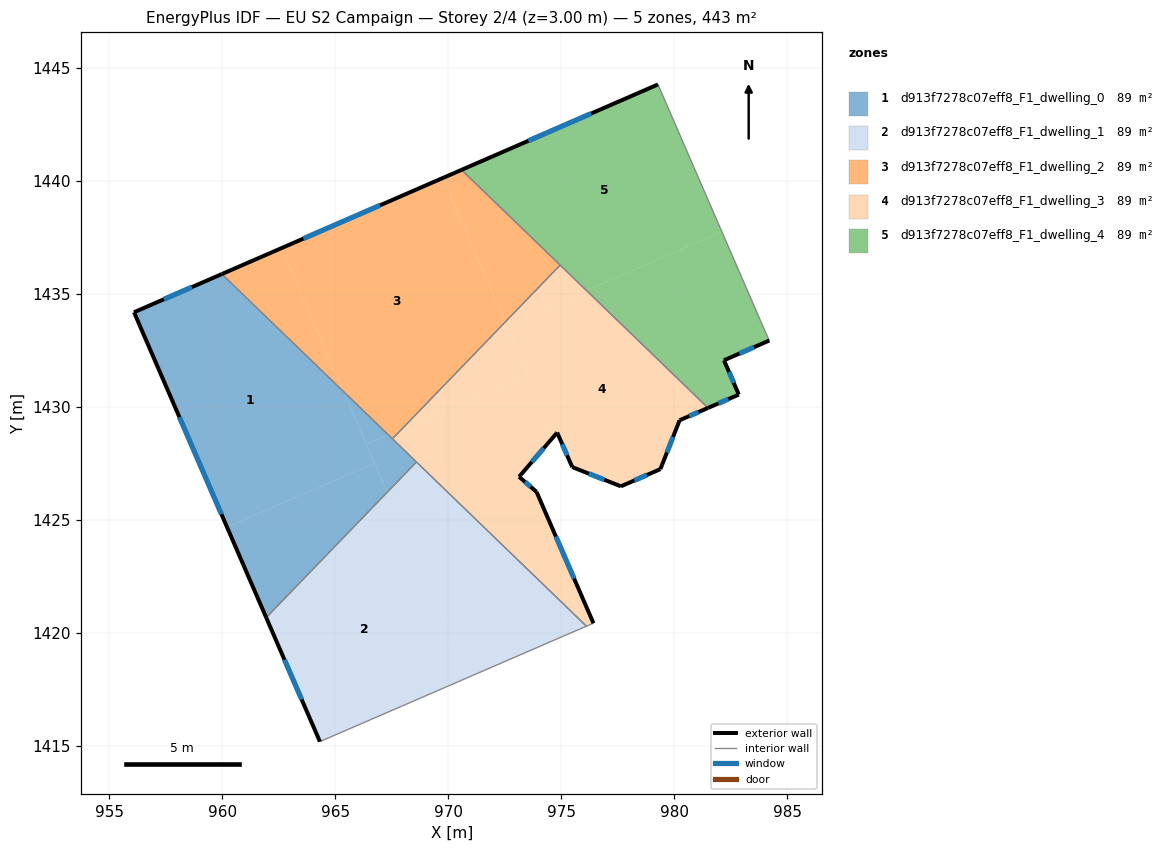
=== STOREY PLAN SPEC (per zone: floor XY polygon, exterior-wall plan segments, windows/doors) ===
zone 1: d913f7278c07eff8_F1_dwelling_0  (88.5 m²)
  floor: (965.36, 1430.68) (966.74, 1427.52) (960.20, 1424.68) (956.12, 1434.12) (956.08, 1434.19) (959.97, 1435.88)
  floor: (966.74, 1427.52) (967.30, 1426.23) (961.94, 1420.68) (960.20, 1424.68)
  floor: (968.59, 1427.57) (967.30, 1426.23) (966.38, 1428.34) (967.35, 1428.76)
  floor: (967.35, 1428.76) (966.38, 1428.34) (965.36, 1430.68)
  exterior wall: (959.97, 1435.88) – (956.08, 1434.19)  [4.2 m]
    window: (958.65, 1435.31) – (957.41, 1434.77)  [1.3 m²]
  exterior wall: (956.12, 1434.12) – (961.94, 1420.68)  [14.6 m]
    window: (958.10, 1429.55) – (959.96, 1425.25)  [4.5 m²]
  exterior wall: (956.08, 1434.19) – (956.12, 1434.12)  [0.1 m]
  interior walls: 3
zone 2: d913f7278c07eff8_F1_dwelling_1  (88.5 m²)
  floor: (967.30, 1426.23) (970.86, 1418.03) (964.31, 1415.19) (961.94, 1420.68)
  floor: (976.11, 1420.30) (974.84, 1419.75) (970.86, 1418.03) (967.30, 1426.23) (968.59, 1427.57)
  exterior wall: (961.94, 1420.68) – (964.31, 1415.19)  [6.0 m]
    window: (962.75, 1418.81) – (963.50, 1417.06)  [1.8 m²]
  interior walls: 4
zone 3: d913f7278c07eff8_F1_dwelling_2  (88.5 m²)
  floor: (969.75, 1440.13) (972.52, 1433.76) (967.93, 1429.02) (967.35, 1428.76) (965.36, 1430.68) (962.60, 1437.03)
  floor: (962.60, 1437.03) (965.36, 1430.68) (959.97, 1435.88)
  floor: (974.95, 1436.28) (972.52, 1433.76) (969.75, 1440.13) (970.58, 1440.50)
  floor: (967.93, 1429.02) (967.52, 1428.59) (967.35, 1428.76)
  exterior wall: (970.58, 1440.50) – (959.97, 1435.88)  [11.6 m]
    window: (966.97, 1438.93) – (963.58, 1437.45)  [3.5 m²]
  interior walls: 3
zone 4: d913f7278c07eff8_F1_dwelling_3  (88.5 m²)
  floor: (973.52, 1431.45) (974.70, 1428.74) (973.13, 1426.91) (973.90, 1426.24) (976.42, 1420.43) (976.11, 1420.30) (967.52, 1428.59) (967.93, 1429.02)
  floor: (981.49, 1429.96) (980.23, 1429.41) (979.38, 1427.25) (977.64, 1426.49) (975.48, 1427.34) (974.81, 1428.87) (974.70, 1428.74) (972.58, 1433.62) (976.11, 1435.16)
  floor: (972.52, 1433.76) (973.52, 1431.45) (967.93, 1429.02)
  floor: (976.11, 1435.16) (972.58, 1433.62) (972.52, 1433.76) (974.95, 1436.28)
  exterior wall: (980.23, 1429.41) – (981.49, 1429.96)  [1.4 m]
    window: (980.66, 1429.60) – (981.06, 1429.77)  [0.4 m²]
  exterior wall: (979.38, 1427.25) – (980.23, 1429.41)  [2.3 m]
    window: (979.67, 1427.99) – (979.94, 1428.68)  [0.7 m²]
  exterior wall: (977.64, 1426.49) – (979.38, 1427.25)  [1.9 m]
    window: (978.23, 1426.75) – (978.79, 1426.99)  [0.6 m²]
  exterior wall: (975.48, 1427.34) – (977.64, 1426.49)  [2.3 m]
    window: (976.21, 1427.05) – (976.90, 1426.78)  [0.7 m²]
  exterior wall: (974.81, 1428.87) – (975.48, 1427.34)  [1.7 m]
    window: (975.04, 1428.35) – (975.25, 1427.86)  [0.5 m²]
  exterior wall: (974.78, 1428.83) – (974.81, 1428.87)  [0.1 m]
  exterior wall: (973.13, 1426.91) – (974.78, 1428.83)  [2.5 m]
    window: (973.69, 1427.56) – (974.22, 1428.18)  [0.8 m²]
  exterior wall: (973.90, 1426.24) – (973.13, 1426.91)  [1.0 m]
    window: (973.64, 1426.47) – (973.39, 1426.68)  [0.3 m²]
  exterior wall: (976.42, 1420.43) – (973.90, 1426.24)  [6.3 m]
    window: (975.56, 1422.41) – (974.76, 1424.27)  [1.9 m²]
  interior walls: 5
zone 5: d913f7278c07eff8_F1_dwelling_4  (88.5 m²)
  floor: (979.28, 1444.28) (982.10, 1437.76) (976.11, 1435.16) (970.58, 1440.50)
  floor: (982.10, 1437.76) (984.04, 1433.31) (984.20, 1432.94) (982.20, 1432.07) (982.85, 1430.55) (981.49, 1429.96) (976.11, 1435.16)
  exterior wall: (979.28, 1444.28) – (970.58, 1440.50)  [9.5 m]
    window: (976.32, 1442.99) – (973.54, 1441.78)  [2.9 m²]
  exterior wall: (982.20, 1432.07) – (984.20, 1432.94)  [2.2 m]
    window: (982.88, 1432.37) – (983.52, 1432.64)  [0.7 m²]
  exterior wall: (982.85, 1430.55) – (982.20, 1432.07)  [1.7 m]
    window: (982.63, 1431.07) – (982.42, 1431.55)  [0.5 m²]
  exterior wall: (981.49, 1429.96) – (982.85, 1430.55)  [1.5 m]
    window: (981.96, 1430.16) – (982.39, 1430.35)  [0.5 m²]
  interior walls: 4

=== DERIVED (storey summary) ===
Building: EU S2 Campaign
Storey: 2 of 4  (floor level z = 3.00 m)
Storey gross floor area: 442.6 m²
Zones on this storey: 5
  - d913f7278c07eff8_F1_dwelling_0: floor 88.5 m²; exterior wall 19.0 m (56.9 m²); 2 window(s) 5.8 m²; WWR 10.2%
  - d913f7278c07eff8_F1_dwelling_1: floor 88.5 m²; exterior wall 6.0 m (18.0 m²); 1 window(s) 1.8 m²; WWR 10.2%
  - d913f7278c07eff8_F1_dwelling_2: floor 88.5 m²; exterior wall 11.6 m (34.7 m²); 1 window(s) 3.5 m²; WWR 10.2%
  - d913f7278c07eff8_F1_dwelling_3: floor 88.5 m²; exterior wall 19.5 m (58.6 m²); 8 window(s) 6.0 m²; WWR 10.2%
  - d913f7278c07eff8_F1_dwelling_4: floor 88.5 m²; exterior wall 14.8 m (44.4 m²); 4 window(s) 4.5 m²; WWR 10.2%
Zone adjacency (shared interzone walls):
  - d913f7278c07eff8_F1_dwelling_0 ↔ d913f7278c07eff8_F1_dwelling_1
  - d913f7278c07eff8_F1_dwelling_0 ↔ d913f7278c07eff8_F1_dwelling_2
  - d913f7278c07eff8_F1_dwelling_0 ↔ d913f7278c07eff8_F1_dwelling_3
  - d913f7278c07eff8_F1_dwelling_1 ↔ d913f7278c07eff8_F1_dwelling_3
  - d913f7278c07eff8_F1_dwelling_2 ↔ d913f7278c07eff8_F1_dwelling_3
  - d913f7278c07eff8_F1_dwelling_2 ↔ d913f7278c07eff8_F1_dwelling_4
  - d913f7278c07eff8_F1_dwelling_3 ↔ d913f7278c07eff8_F1_dwelling_4